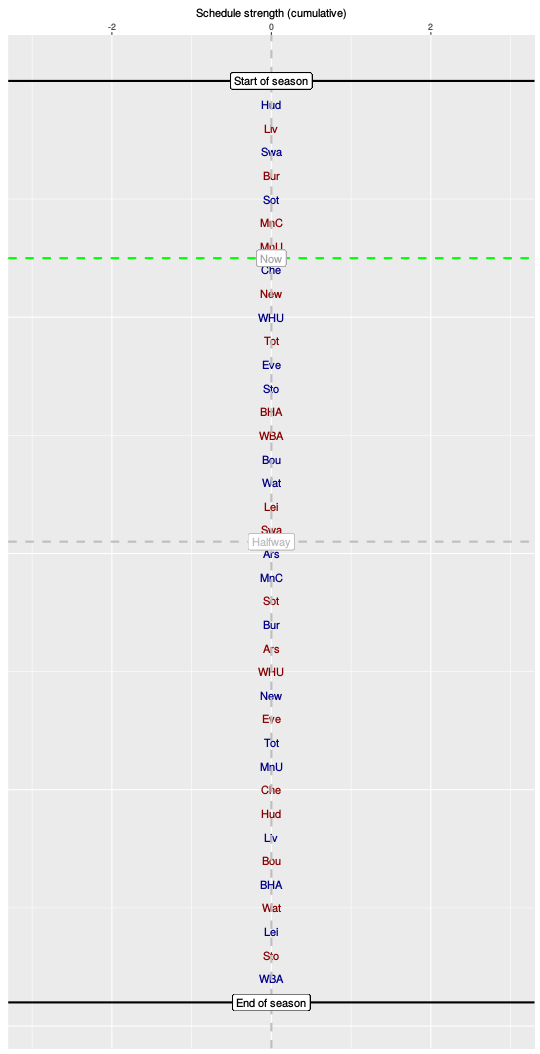

Source data for this figure (header and first rows):
, HA, vs, sched, cumulative
1, H, Hud, 0, 0
2, A, Liv, 0, 0
3, H, Swa, 0, 0
4, A, Bur, 0, 0
5, H, Sot, 0, 0
6, A, MnC, 0, 0
7, A, MnU, 0, 0
8, H, Che, 0, 0
9, A, New, 0, 0
10, H, WHU, 0, 0
11, A, Tot, 0, 0
12, H, Eve, 0, 0
13, H, Sto, 0, 0
14, A, BHA, 0, 0
15, A, WBA, 0, 0
16, H, Bou, 0, 0
17, H, Wat, 0, 0
18, A, Lei, 0, 0
19, A, Swa, 0, 0
20, H, Ars, 0, 0
21, H, MnC, 0, 0
22, A, Sot, 0, 0
23, H, Bur, 0, 0
24, A, Ars, 0, 0
25, A, WHU, 0, 0
26, H, New, 0, 0
27, A, Eve, 0, 0
28, H, Tot, 0, 0
29, H, MnU, 0, 0
30, A, Che, 0, 0
31, A, Hud, 0, 0
32, H, Liv, 0, 0
33, A, Bou, 0, 0
34, H, BHA, 0, 0
35, A, Wat, 0, 0
36, H, Lei, 0, 0
37, A, Sto, 0, 0
38, H, WBA, 0, 0
